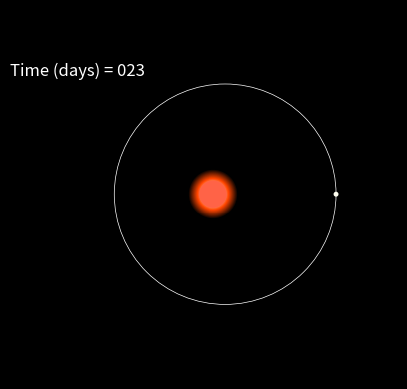

This chart was generated by the following Python code:
import matplotlib.pyplot as plt
from matplotlib.patches import Ellipse
from matplotlib.animation import FuncAnimation
from matplotlib.colors import LinearSegmentedColormap
from matplotlib.animation import PillowWriter
import numpy as np

mass_planet = ['1.05', '1.57', '1.20', '0.39', '25.3', '1.27', '2.21', '1.08', '1.64', '1.74', '1.40', '2.89', '2.96', '0.69', '2.36', '2.54', '35.0', '1.04', '1.11', '2.54', '1.71', '2.54', '1.36', '1.32']
radius_planet = ['1.02', '1.14', '1.06', '0.78', '1.37', '1.08', '1.29', '1.03', '1.15', '1.18', '1.11', '1.51', '1.52', '0.92', '1.35', '1.45', '1.41', '1.04', '1.04', '1.40', '1.17', '1.45', '1.10', '1.13']
semi_major_axis = ['0.00000025', '0.029', '0.085', '0.022', '0.026', '0.05', '0.03', '0.023', '0.023', '0.02', '0.026', '0.038', '0.024', '0.028', '0.052', '0.08', '0.041', '0.037', '0.032', '0.067', '0.12', '0.06', '0.067', '0.045']
orbital_period = ['4.90', '37.4', '19.5', '4.00', '8.50', '11.2', '24.2', '10.3', '13.0', '6.70', '9.90', '18.6', '34.1', '6.10', '112', '38.0', '267', '9.20', '11.4', '86.8', '130', '62.2', '21.2', '12.4']
surface_temperature = ['25', '5', '30', '23', '8', '-16', '34', '-12', '-26', '38', '44', '19', '9', '-15', '-10', '-24', '-43', '-48', '-48', '-56', '-61', '-60', '-68', '-69']
spclass_star = ['M', 'M', 'M', 'M', 'M', 'M', 'M', 'M', 'M', 'M', 'M', 'M', 'M', 'M', 'K', 'M', 'K', 'M', 'M', 'M', 'M', 'M', 'M']
mass_star = ['0.08', '0.41', '0.09', '0.08', '0.11', '0.12', '0.35', '0.11', '0.11', '0.11', '0.15', '0.26', '0.12', '0.08', '0.39', '0.33', '0.69', '0.08', '0.08', '0.1', '0.19', '0.33', '0.11', '0.08']
eccentricity = ['0.0', '0.062', '-0', '0.039', '-0', '0.11', '0.11', '-0', '0.53', '0.29', '0.12', '0.10', '0.24', '0.005', '0.28', '0.03', '-0', '0.01', '0.1', '-0', '0.16', '0.12', '-0', '0.002']
                
mass_planet = [float(x) for x in mass_planet]
radius_planet = [float(x) for x in radius_planet]
semi_major_axis = [float(x) for x in semi_major_axis]
orbital_period = [float(x) for x in orbital_period]
surface_temperature = [float(x) for x in surface_temperature]
mass_star = [float(x) for x in mass_star]
eccentricity = [float(x) for x in eccentricity]



def create_kepler_animation(rp, ls, sr, sma, ecc, pc, sps, orb, output_filename):
    
    # Colormaps
    colors_b=["black","blue","white"]
    colors_lb=["black","lightsteelblue","white"]
    colors_ly=["black","cornsilk","white"]
    colors_g=["black","goldenrod","white"]
    colors_o=["black","darkorange","white"]
    colors_r=["black","orangered","white"]

    nodes = [0.0, 0.5, 1.0]

    blue_cmap = LinearSegmentedColormap.from_list("blue_cmap", list(zip(nodes, colors_b)))
    lb_cmap = LinearSegmentedColormap.from_list("lb_cmap", list(zip(nodes, colors_lb)))
    y_cmap = LinearSegmentedColormap.from_list("y_cmap", list(zip(nodes, colors_ly)))
    g_cmap = LinearSegmentedColormap.from_list("gold_cmap", list(zip(nodes, colors_g)))
    o_cmap = LinearSegmentedColormap.from_list("orange_cmap", list(zip(nodes, colors_o)))
    r_cmap = LinearSegmentedColormap.from_list("red_cmap", list(zip(nodes, colors_r)))

    spectral_class = {
        'O': [blue_cmap, 'cornflowerblue'],
        'B': [lb_cmap, 'lightblue'],
        'A': ['Greys_r', 'ghostwhite'],
        'F': [y_cmap, 'lemonchiffon'],
        'G': [g_cmap, 'gold'],
        'K': [o_cmap, 'orange'],
        'M': [r_cmap, 'tomato']
    }


    # PLOT INITIALIZATION
    # --------
    # setting up the plot
    fig, ax = plt.subplots(facecolor='black')
    fig.patch.set_facecolor('black')
    ax.set_facecolor('black')
    # setting plot dimensions
    ax.set_xlim(-15, 15)
    ax.set_ylim(-15, 15)
    ax.set_aspect('equal')

    # ORBITAL DYNAMICS OF THE PLANET
    # --------
    b = sma * np.sqrt(1 - ecc**2)  # semi-minor axis based on eccentricity
    n = np.sqrt(sma**2 - b**2) # calculating the distance of the focus from the centre of the ellipse
    angle = np.linspace(0, -2*np.pi, orb*10) # making an array of frames (angle values)

    # Calculate the coordinates for the elliptical orbit
    x_orbit = sma * np.cos(angle) # x coordinates governed by cosine
    y_orbit = b * np.sin(angle) # y coordinates governed by sine

    # drawing orbital path
    ellipse = Ellipse((n, 0), 2*sma, 2*b, edgecolor='white', fc='None', lw=0.5) # drawing an elliptical orbital path
    ax.add_patch(ellipse) # add ellipse to plot

    # LUMINOSITY MASK
    e, f = np.meshgrid(np.linspace(-5, 5, 250), np.linspace(-5, 5, 250)) # adding glow to the star to mimic light emission
    z = np.exp(-0.2 * (e**2 + f**2))
    mask = e**2 + f**2 <= ls**2
    z[~mask] = np.nan # making of mask
    cmap_lum = spectral_class[sps][0]
    c = plt.pcolormesh(e, f, z, cmap=cmap_lum, shading='auto') # shading the mesh

    # PLOTTING STAR
    central_circle = plt.Circle((0, 0), sr, fill=True, color=spectral_class[sps][1], linewidth=2) # plotting the host star
    ax.add_artist(central_circle)

    # PLOTTING PLANET ORBIT
    time = 'Time (days) = '
    label = ax.text(-11, 10, time, ha='center', va='center', fontsize=12, color='white') # making the label for counting the number of days passed

    orbiting_circle = plt.Circle((0, 0), rp, fill=True, color=pc, linewidth=2) # add planet

    # ANIMATING MOTION OF THE PLANET
    # ---------

    def animate(i):
        a, x, y = angle[i]*10, x_orbit[i], y_orbit[i] # defining the coordinates
        orbiting_circle.center = (x+n, y) # plotting the circle
        label.set_text(time + str(i//10).zfill(3)) # updating the label
        return orbiting_circle, label # returning the values

    ax.add_artist(orbiting_circle) # adding the circle
    ani = FuncAnimation(fig, animate, frames=len(angle), blit=True, interval=10, repeat=False) # animating the planet's motion
    writer = PillowWriter(fps=15, metadata=dict(artist='Me'), bitrate=1800)
    ani.save(output_filename, writer=writer, dpi=50)

    plt.grid(False)
    plt.axis('off')
    plt.show()


i = 6
radius_p = radius_planet[i]/15 # in earth radii
if i==0:
    distance_p = semi_major_axis[i]
else:
    distance_p = semi_major_axis[i]*300
spectral_type = spclass_star[i]
orbital_period = round(orbital_period[i])
if eccentricity[i] == -0:
    ecc = 0.0
else:
    ecc = eccentricity[i]

create_kepler_animation(radius_p, 2, 1, distance_p, ecc, 'ivory', spectral_type, orbital_period, 'Exoplanet_'+str(i)+'.gif')